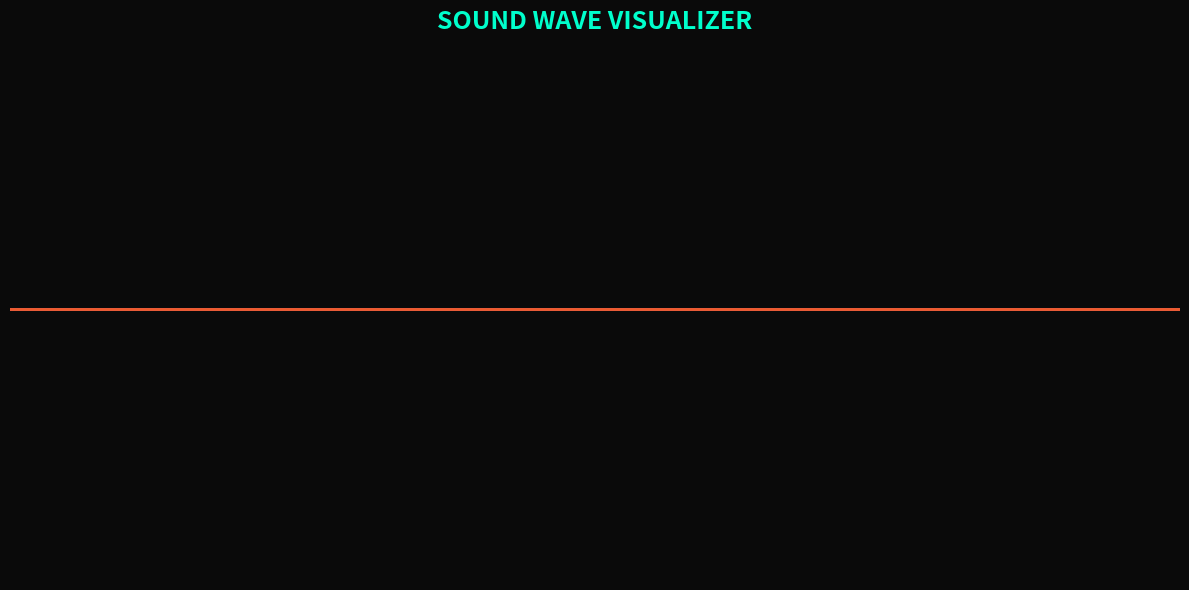

Reproduce this figure in Python.
#Fun Time 
#BLX UNKNOWN 0

import numpy as np
import matplotlib.pyplot as plt
import matplotlib.animation as animation
 
fig, ax = plt.subplots(figsize=(12, 6))
fig.patch.set_facecolor('#0a0a0a')
ax.set_facecolor('#0a0a0a')
ax.set_xlim(0, 2 * np.pi)
ax.set_ylim(-3, 3)
ax.axis('off')
ax.set_title('SOUND WAVE VISUALIZER', color='#00ffcc',
             fontsize=18, fontweight='bold')
 
x = np.linspace(0, 2 * np.pi, 1000)
colors_wave = ['#ff0080', '#00ffcc', '#ffff00', '#aa00ff', '#ff6600']
lines = []
for i, c in enumerate(colors_wave):
    line, = ax.plot(x, np.zeros_like(x), color=c,
                    linewidth=2, alpha=0.8)
    lines.append(line)
 
# bar visualizer at bottom
n_bars = 60
bar_x = np.linspace(0, 2 * np.pi, n_bars)
bars = ax.bar(bar_x, np.zeros(n_bars),
              width=0.08, color='#00ffcc',
              alpha=0.6, bottom=-3)
 
frame_count = [0]
 
def animate(frame):
    frame_count[0] += 1
    f = frame_count[0]
 
    for i, line in enumerate(lines):
        freq = (i + 1) * 0.7
        amp  = 0.6 / (i + 1) * 3
        phase = f * 0.05 * (i + 1)
        y = amp * np.sin(freq * x + phase)
        line.set_ydata(y)
        line.set_color(plt.cm.hsv((i / 5 + f * 0.002) % 1))
 
    for i, bar in enumerate(bars):
        height = abs(np.sin(bar_x[i] * 2 + f * 0.1)) * \
                 np.random.uniform(0.5, 1.5)
        bar.set_height(height)
        bar.set_color(plt.cm.plasma(height / 2))
 
    return lines
 
ani = animation.FuncAnimation(fig, animate, interval=30,
                               blit=False, cache_frame_data=False)
plt.tight_layout()
plt.show()
